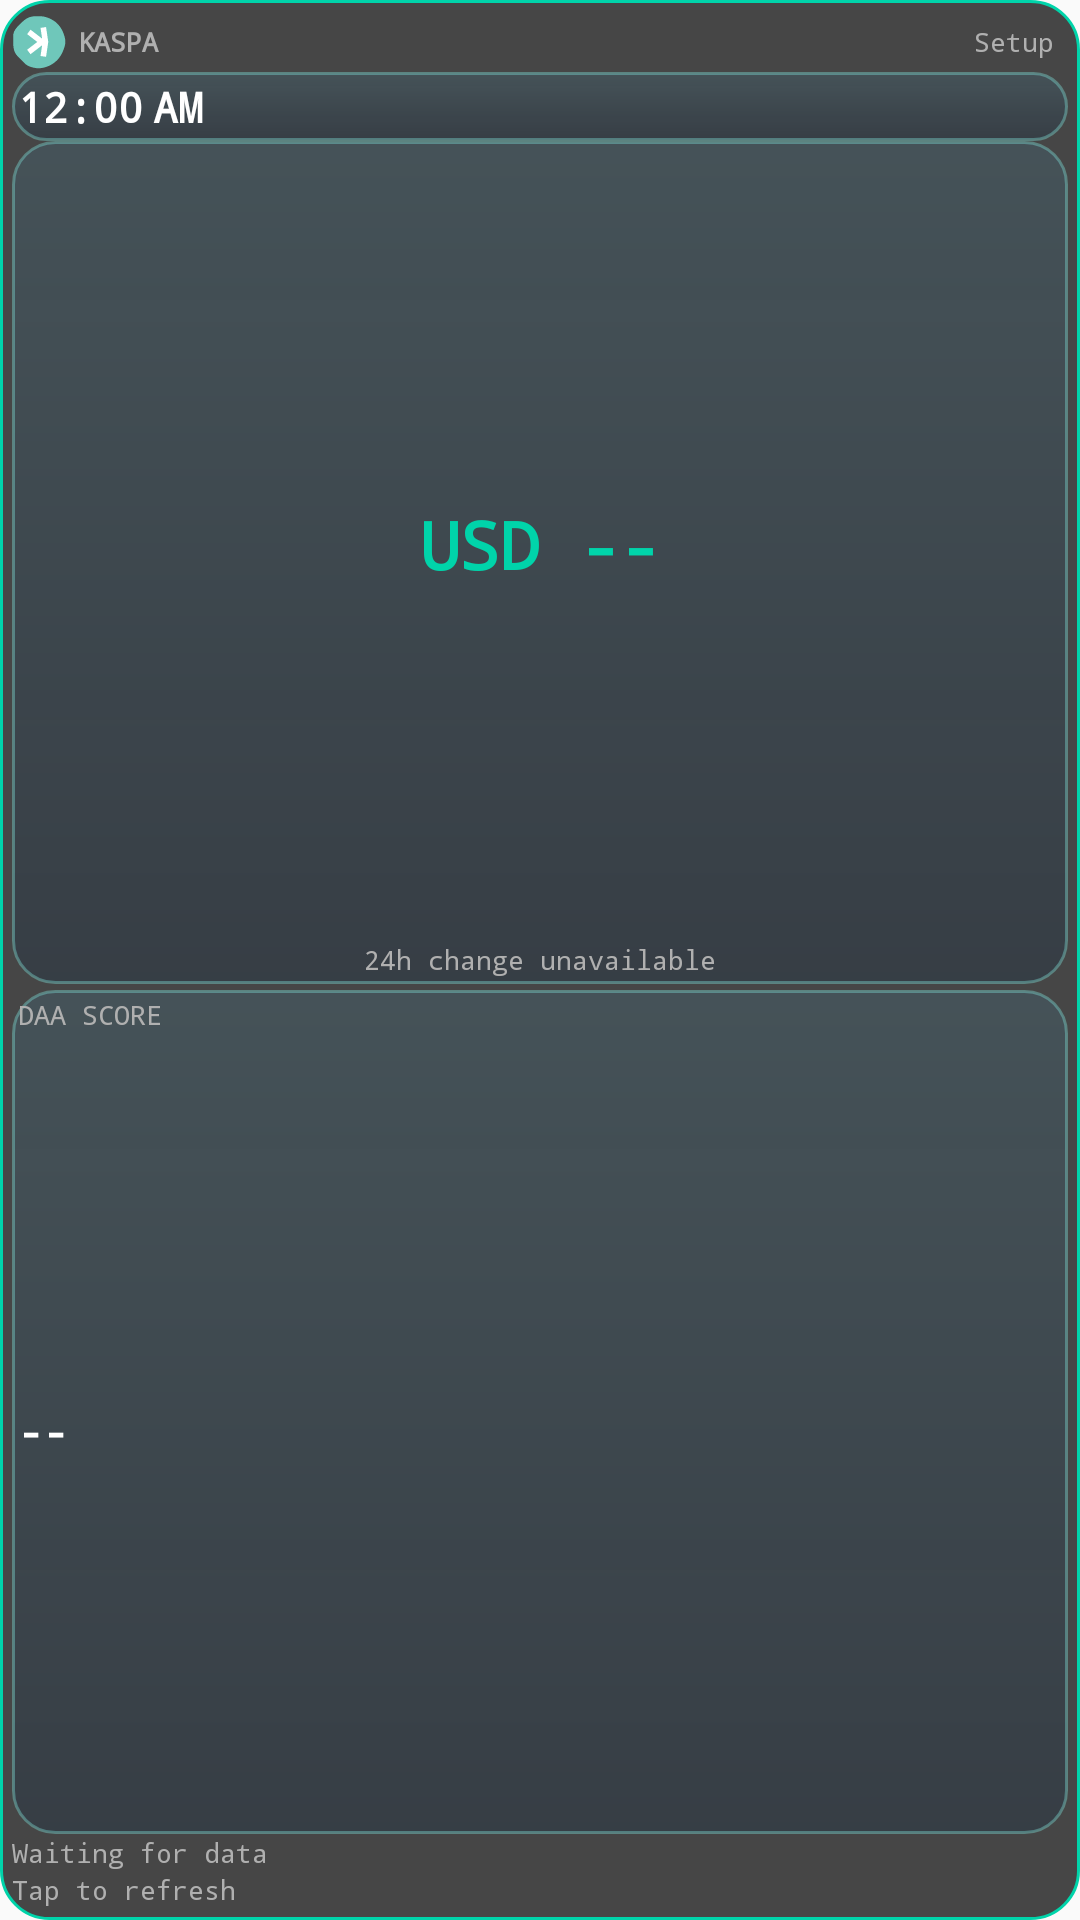

Produce the Android XML layout that renders to this screen, including the resource entries it uses.
<!-- AndroidManifest.xml: application theme Theme.AppCompat.Light -->
<!-- res/layout/widget_layout.xml -->
<?xml version="1.0" ?>
<FrameLayout xmlns:android="http://schemas.android.com/apk/res/android" android:id="@+id/widget_root" android:layout_width="match_parent" android:layout_height="match_parent" android:background="@drawable/widget_background" android:contentDescription="@string/refresh_hint">
    <ImageView android:id="@+id/widget_chart" android:layout_width="match_parent" android:layout_height="match_parent" android:scaleType="fitXY" android:importantForAccessibility="no" android:contentDescription="@null"/>
    <LinearLayout android:layout_width="match_parent" android:layout_height="match_parent" android:orientation="vertical" android:padding="4dp">
        <LinearLayout android:layout_width="match_parent" android:layout_height="20dp" android:gravity="center_vertical" android:orientation="horizontal">
            <ImageView android:id="@+id/widget_logo" android:layout_width="18dp" android:layout_height="18dp" android:src="@drawable/kaspa_mark" android:contentDescription="@string/kaspa_label"/>
            <TextView android:id="@+id/widget_brand" style="@style/Widget.Kaspa.Text.Label" android:textSize="9sp" android:layout_width="0dp" android:layout_height="wrap_content" android:layout_weight="1" android:text="KASPA" android:textStyle="bold" android:paddingStart="4dp"/>
            <TextView android:id="@+id/widget_settings" style="@style/Widget.Kaspa.Text.Label" android:textSize="9sp" android:layout_width="36dp" android:layout_height="20dp" android:gravity="center" android:text="Setup" android:contentDescription="Open widget settings"/>
        </LinearLayout>
        <LinearLayout android:id="@+id/time_panel" style="@style/Widget.Kaspa.Panel" android:layout_width="match_parent" android:layout_height="wrap_content" android:orientation="vertical" android:padding="2dp">
            <TextClock android:id="@+id/widget_time" style="@style/Widget.Kaspa.Text.Time" android:textSize="14sp" android:layout_width="match_parent" android:layout_height="wrap_content"/>
        </LinearLayout>
        <LinearLayout android:id="@+id/widget_readouts" android:layout_width="match_parent" android:layout_height="0dp" android:layout_weight="1" android:orientation="vertical" android:gravity="center_vertical">
            <LinearLayout android:id="@+id/price_panel" style="@style/Widget.Kaspa.Panel" android:layout_width="match_parent" android:layout_height="0dp" android:layout_weight="1" android:orientation="vertical" android:padding="2dp">
                <TextView android:id="@+id/widget_price" style="@style/Widget.Kaspa.Text.Price" android:autoSizeMaxTextSize="22sp" android:textSize="22sp" android:layout_width="match_parent" android:layout_height="0dp" android:layout_weight="1" android:text="USD --" android:gravity="center"/>
                <TextView android:id="@+id/widget_change" style="@style/Widget.Kaspa.Text.Label" android:textSize="9sp" android:maxLines="1" android:ellipsize="end" android:autoSizeTextType="uniform" android:autoSizeMinTextSize="7sp" android:autoSizeMaxTextSize="9sp" android:autoSizeStepGranularity="1sp" android:layout_width="match_parent" android:layout_height="wrap_content" android:text="24h change unavailable" android:gravity="center"/>
            </LinearLayout>
            <LinearLayout android:id="@+id/network_panel" style="@style/Widget.Kaspa.Panel" android:layout_width="match_parent" android:layout_height="0dp" android:layout_weight="1" android:orientation="vertical" android:padding="2dp" android:layout_marginTop="2dp">
                <TextView android:id="@+id/network_panel_label" style="@style/Widget.Kaspa.Text.Label" android:textSize="9sp" android:layout_width="match_parent" android:layout_height="wrap_content" android:text="DAA SCORE"/>
                <TextView android:id="@+id/widget_block_height" style="@style/Widget.Kaspa.Text.Value" android:layout_width="match_parent" android:layout_height="0dp" android:layout_weight="1" android:gravity="center_vertical" android:text="--"/>
            </LinearLayout>
        </LinearLayout>
        <TextView android:id="@+id/widget_updated" android:maxLines="1" android:ellipsize="end" style="@style/Widget.Kaspa.Text.Label" android:textSize="9sp" android:layout_width="match_parent" android:layout_height="wrap_content" android:text="Waiting for data"/>
        <TextView android:id="@+id/widget_status" android:maxLines="1" android:ellipsize="end" style="@style/Widget.Kaspa.Text.Label" android:textSize="9sp" android:layout_width="match_parent" android:layout_height="wrap_content" android:text="Tap to refresh"/>
        <ProgressBar android:id="@+id/widget_progress" style="?android:attr/progressBarStyleHorizontal" android:layout_width="match_parent" android:layout_height="2dp" android:indeterminate="true" android:indeterminateTint="#FFFFFFFF" android:visibility="gone"/>
        <LinearLayout android:id="@+id/widget_chart_group" android:layout_width="match_parent" android:layout_height="wrap_content" android:orientation="vertical" android:visibility="gone">
            <TextView android:id="@+id/widget_chart_label" style="@style/Widget.Kaspa.Text.Label" android:textSize="9sp" android:layout_width="match_parent" android:layout_height="wrap_content" android:text="24h chart unavailable" android:maxLines="1" android:ellipsize="end"/>
        </LinearLayout>
    </LinearLayout>
</FrameLayout>
<!-- resources referenced by this layout -->
<resources>
  <!-- drawable kaspa_mark (drawable) -->
  <?xml version="1.0" encoding="utf-8"?>
  <vector xmlns:android="http://schemas.android.com/apk/res/android" android:width="32dp" android:height="32dp" android:viewportWidth="116" android:viewportHeight="116">
      <group android:translateX="-40" android:translateY="-40">
          <path android:fillColor="#FFFFFF" android:pathData="M139.55,98.43 A41.03,41.03 0,1 0,57.49,98.43 A41.03,41.03 0,1 0,139.55,98.43 Z"/>
          <path android:fillColor="#6FC7BA" android:fillType="evenOdd" android:pathData="m149.42,76.34c-2.8-6.76-7.22-13.03-12.32-18.12-5.08-5.1-11.61-8.91-18.38-11.71-6.51-2.71-13.78-4.07-21.28-4.07s-15.21.27-21.72,2.98c-6.76,2.8-12.42,8.12-17.51,13.22-5.1,5.1-11.02,10.51-13.82,17.26-2.71,6.53-1.83,14.48-1.83,21.99s.55,14.85,3.26,21.38c2.8,6.76,8.52,11.54,13.6,16.64,5.1,5.1,9.71,11.18,16.47,13.98,6.53,2.71,14.04,4.55,21.54,4.55s14.87-2.22,21.4-4.94c6.75-2.8,12.86-7.18,17.96-12.27,5.1-5.1,9.19-11.32,12.01-18.08,2.7-6.51,5.79-13.76,5.79-21.26s-2.48-15-5.19-21.53Zm-36.26,53.49l-11.88-1.75,3.39-23-24.87,19.16-7.32-9.56,21.82-16.8-21.82-16.81,7.32-9.56,24.87,19.16-3.39-22.99,11.88-1.77,4.73,31.98-4.73,31.96Z"/>
      </group>
  </vector>
  <!-- drawable widget_background (drawable) -->
  <?xml version="1.0" encoding="utf-8"?>
  <shape xmlns:android="http://schemas.android.com/apk/res/android"
      android:shape="rectangle">
      <solid android:color="#CC1a1a1a" />
      <corners android:radius="16dp" />
      <stroke
          android:width="1dp"
          android:color="#00D4AA" />
  </shape>
  <string name="kaspa_label">KASPA (KAS)</string>
  <style name="Widget.Kaspa.Panel" parent="android:Widget">
          <item name="android:background">@drawable/data_panel_background</item>
          <item name="android:padding">8dp</item>
      </style>
  <style name="Widget.Kaspa.Text.Label">
          <item name="android:textSize">10sp</item>
          <item name="android:textColor">@color/kaspa_gray</item>
      </style>
  <style name="Widget.Kaspa.Text.Price">
          <item name="android:textSize">28sp</item>
          <item name="android:textStyle">bold</item>
          <item name="android:textColor">@color/kaspa_mint</item>
          <item name="android:maxLines">1</item>
          <item name="android:autoSizeTextType">uniform</item>
          <item name="android:autoSizeMinTextSize">14sp</item>
          <item name="android:autoSizeMaxTextSize">28sp</item>
          <item name="android:autoSizeStepGranularity">1sp</item>
      </style>
  <style name="Widget.Kaspa.Text.Time">
          <item name="android:textSize">16sp</item>
          <item name="android:textStyle">bold</item>
      </style>
  <style name="Widget.Kaspa.Text.Value">
          <item name="android:textSize">14sp</item>
          <item name="android:textStyle">bold</item>
          <item name="android:maxLines">1</item>
          <item name="android:autoSizeTextType">uniform</item>
          <item name="android:autoSizeMinTextSize">8sp</item>
          <item name="android:autoSizeMaxTextSize">14sp</item>
          <item name="android:autoSizeStepGranularity">1sp</item>
      </style>
  <!-- drawable data_panel_background (drawable) -->
  <shape xmlns:android="http://schemas.android.com/apk/res/android">
      <gradient android:angle="270" android:startColor="#60436675" android:endColor="#58182D42"/>
      <corners android:radius="14dp"/>
      <stroke android:width="1dp" android:color="#6080E6DE"/>
  </shape>
  <color name="kaspa_gray">#B0B0B0</color>
  <color name="kaspa_mint">#00D4AA</color>
</resources>
